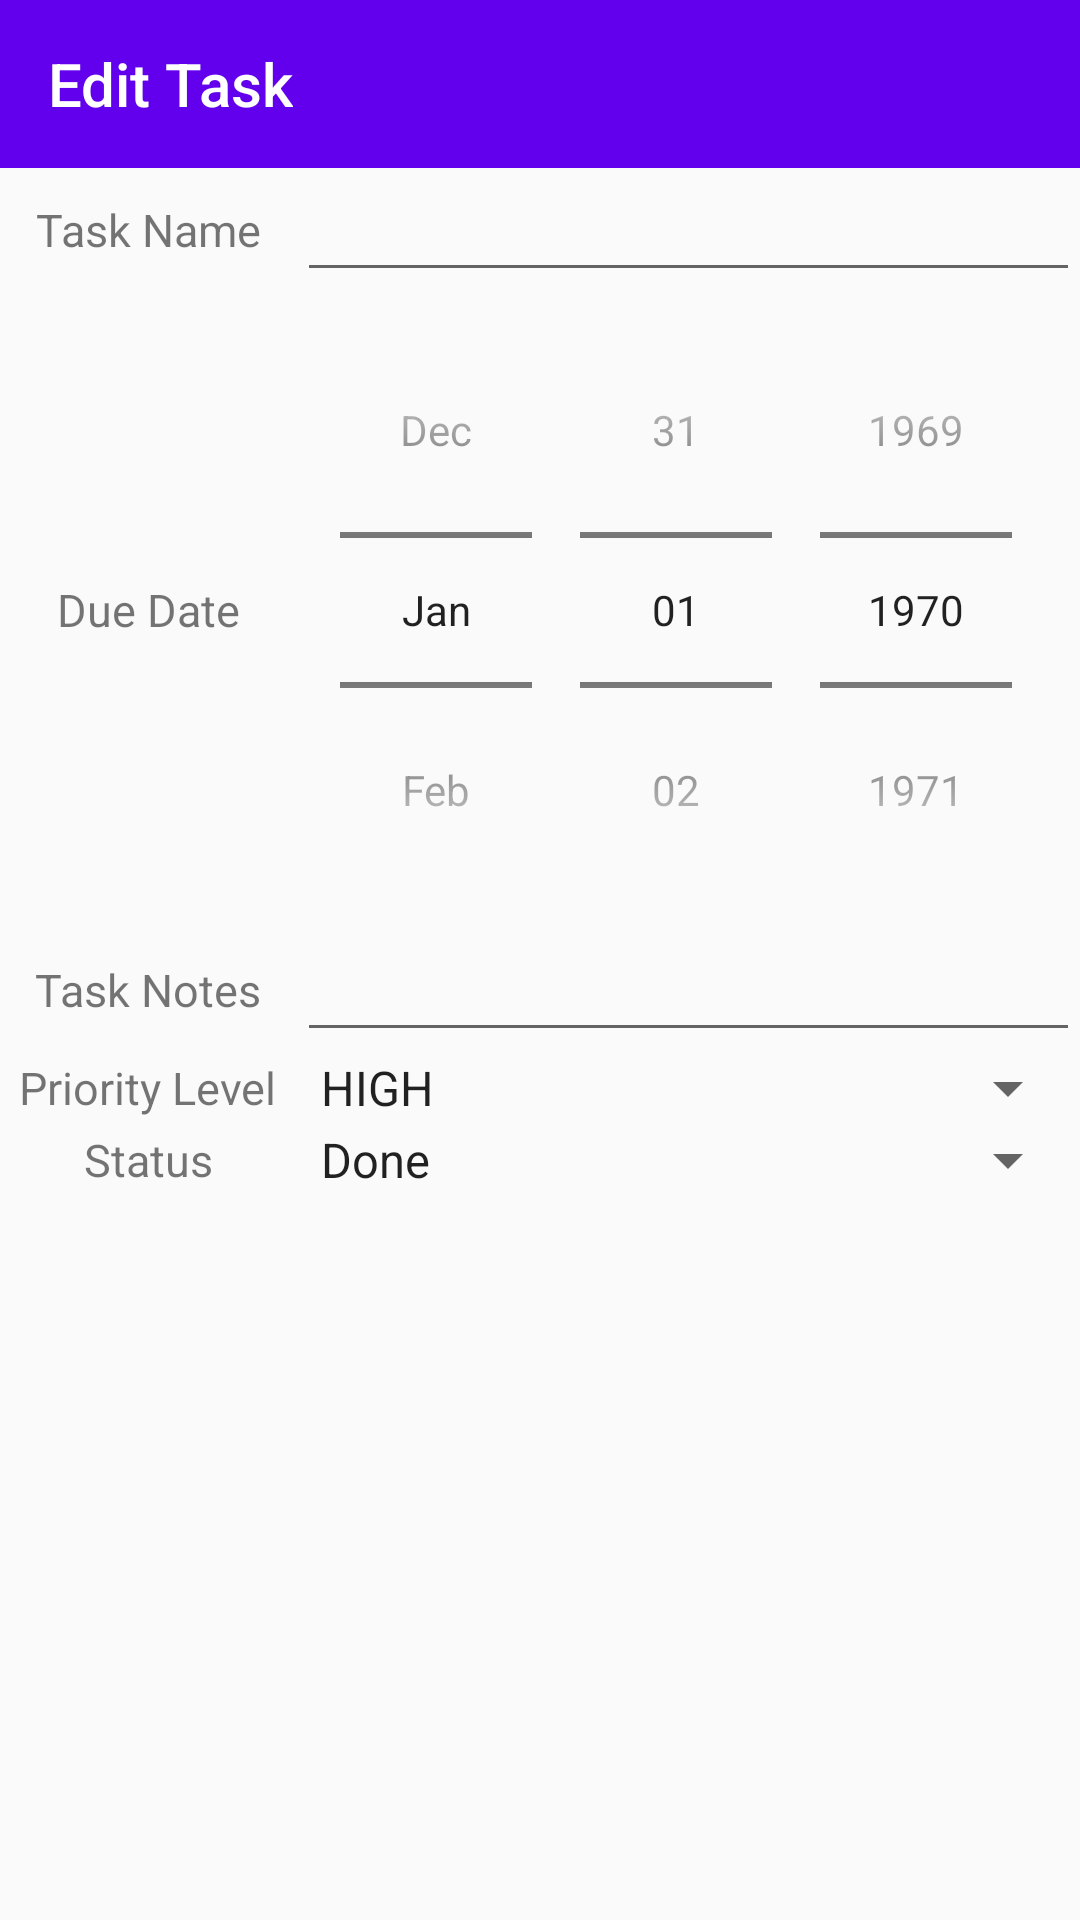

Reconstruct the res/layout file that produces this screen, plus the resources it refers to.
<!-- AndroidManifest.xml: application theme AppTheme -->
<!-- res/layout/fragment_edit_task.xml -->
<?xml version="1.0" encoding="utf-8"?>

<LinearLayout xmlns:android="http://schemas.android.com/apk/res/android"
              xmlns:tools="http://schemas.android.com/tools"
              android:layout_width="match_parent"
              android:layout_height="match_parent"
              android:orientation="vertical">

    <android.widget.Toolbar
        android:layout_width="match_parent"
        android:layout_height="wrap_content"
        android:background="?attr/colorPrimary"
        android:theme="?attr/actionBarTheme"
        android:minHeight="?attr/actionBarSize"
        android:id="@+id/edit_task_toolbar"
        android:title="Edit Task"/>

    <TableLayout

        android:layout_width="match_parent"
        android:layout_height="match_parent"
        android:shrinkColumns="*"
        android:stretchColumns="*"
        tools:context="com.todolist.activities.AddItemActivity"
        >

        <TableRow>

            <TextView
                android:id="@+id/tv_edit_task_name"
                android:layout_width="wrap_content"
                android:layout_height="match_parent"
                android:layout_gravity="center"
                android:gravity="center_vertical"
                android:text="Task Name"
                android:textSize="15sp"/>

            <EditText
                android:id="@+id/et_edit_task_name"
                android:layout_width="wrap_content"
                android:layout_height="match_parent"/>
        </TableRow>


        
        
        
        

        <TableRow>

            <TextView
                android:id="@+id/tv_edit_due_date"
                android:layout_width="match_parent"
                android:layout_height="match_parent"
                android:layout_gravity="center"
                android:gravity="center_vertical"
                android:text="Due Date"
                android:textSize="15sp"/>

            <DatePicker
                android:id="@+id/dp_edit_due_date"
                android:layout_width="wrap_content"
                android:layout_height="match_parent"
                android:calendarViewShown="false"
                android:datePickerMode="spinner"
                />
        </TableRow>

        
        
        
        

        <TableRow>

            <TextView
                android:id="@+id/tv_edit_task_notes"
                android:layout_width="wrap_content"
                android:layout_height="match_parent"
                android:layout_gravity="center"
                android:gravity="center_vertical"
                android:text="Task Notes"
                android:textSize="15sp"/>

            <EditText
                android:id="@+id/et_edit_task_notes"
                android:layout_width="wrap_content"
                android:layout_height="match_parent"
                android:inputType="text"/>
        </TableRow>

        <TableRow>

            <TextView
                android:id="@+id/tv_edit_priority_level"
                android:layout_width="wrap_content"
                android:layout_height="match_parent"
                android:layout_gravity="center"
                android:gravity="center_vertical"
                android:text="Priority Level"
                android:textSize="15sp"/>

            <Spinner
                android:id="@+id/sp_edit_priority_level"
                android:layout_width="match_parent"
                android:layout_height="wrap_content"
                android:dropDownWidth="match_parent"
                android:entries="@array/priority_level"/>


        </TableRow>

        <TableRow>

            <TextView
                android:id="@+id/tv_edit_status"
                android:layout_width="wrap_content"
                android:layout_height="match_parent"
                android:layout_gravity="center"
                android:gravity="center_vertical"
                android:text="Status"
                android:textSize="15sp"/>

            <Spinner
                android:id="@+id/sp_edit_status"
                android:layout_width="match_parent"
                android:layout_height="wrap_content"
                android:dropDownWidth="match_parent"
                android:entries="@array/status"/>
        </TableRow>
    </TableLayout>
</LinearLayout>
<!-- resources referenced by this layout -->
<resources>
  <string-array name="priority_level">
          <item>HIGH</item>
          <item>MEDIUM</item>
          <item>LOW</item>
      </string-array>
  <string-array name="status">
          <item>Done</item>
          <item>To-Do</item>
      </string-array>
  <style name="AppTheme" parent="Theme.AppCompat.Light.DarkActionBar">
          
          <item name="colorPrimary">@color/colorPrimary</item>
          <item name="colorPrimaryDark">@color/colorPrimaryDark</item>
          <item name="colorAccent">@color/colorAccent</item>
      </style>
  <!-- not gathered from this repository: default colours our renderer supplied (Android Studio template values) -->
  <color name="colorPrimary">#FF6200EE</color>
  <color name="colorPrimaryDark">#FF3700B3</color>
  <color name="colorAccent">#FF03DAC5</color>
</resources>
